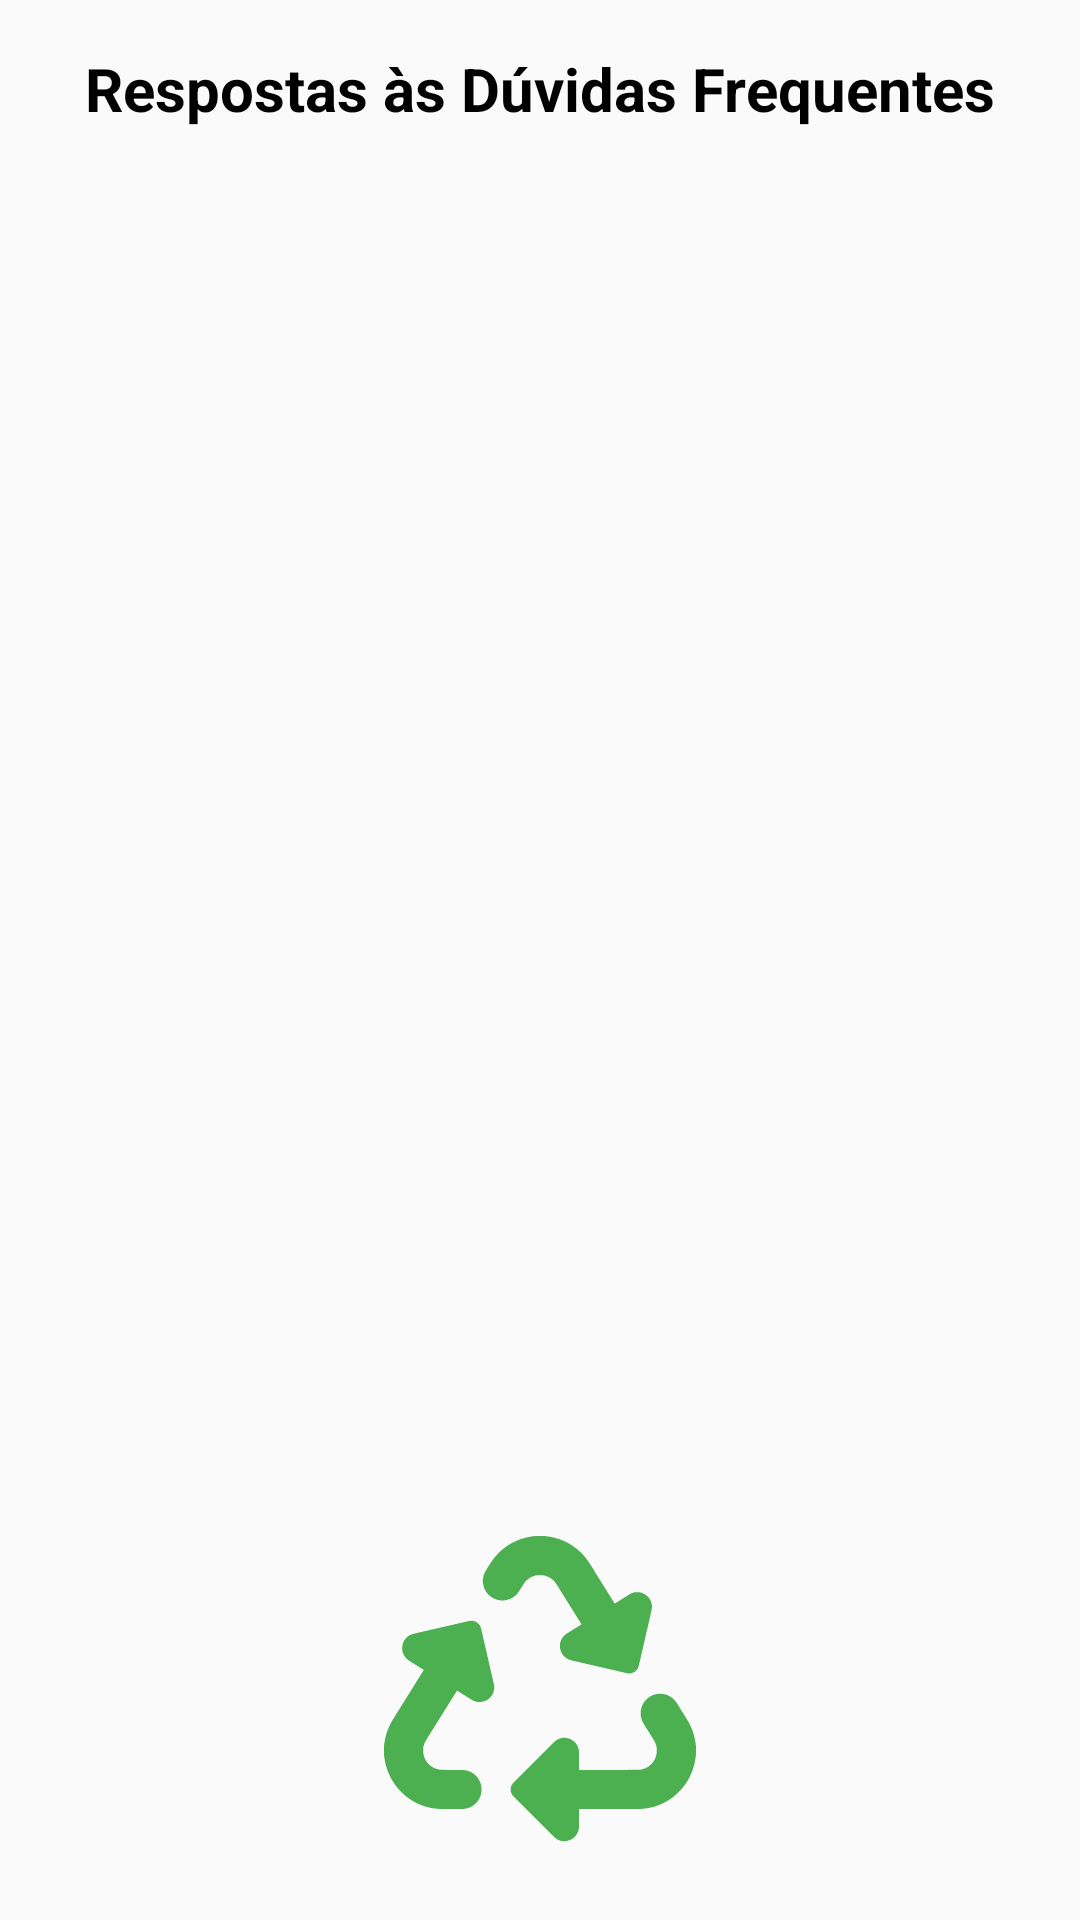

Here is an Android app screen rendered from its layout file. Give the layout XML and the strings, colors and styles it references.
<!-- AndroidManifest.xml: application theme AppTheme -->
<!-- res/layout/activity_faq.xml -->
<RelativeLayout
    xmlns:android="http://schemas.android.com/apk/res/android"
    android:layout_width="match_parent"
    android:layout_height="match_parent"
    android:padding="16dp">

    
    <TextView
        android:id="@+id/txtFaqTitle"
        android:layout_width="wrap_content"
        android:layout_height="wrap_content"
        android:text="Respostas às Dúvidas Frequentes"
        android:layout_centerHorizontal="true"
        android:textSize="20sp"
        android:textStyle="bold"
        android:textColor="@color/black"
        android:paddingBottom="16dp" />

    
    <androidx.recyclerview.widget.RecyclerView
        android:id="@+id/recyclerViewFaq"
        android:layout_width="match_parent"
        android:layout_height="0dp"
        android:layout_below="@id/txtFaqTitle"
        android:layout_above="@+id/imgBottom"
        android:layout_marginBottom="8dp" />

    
    <ImageView
        android:id="@+id/imgBottom"
        android:layout_width="match_parent"
        android:layout_height="120dp"
        android:layout_alignParentBottom="true"
        android:layout_gravity="center"
        android:src="@drawable/ic_reciclagem"
        android:contentDescription="Imagem de Reciclagem"
        android:scaleType="centerInside"
        android:padding="8dp"/>
</RelativeLayout>
<!-- resources referenced by this layout -->
<resources>
  <color name="black">#FF000000</color>
  <!-- drawable ic_reciclagem: vector/xml drawable (drawable, 3023 chars, omitted) -->
  <style name="AppTheme" parent="Theme.AppCompat.Light.DarkActionBar">
          <item name="android:statusBarColor">@color/black</item>
      </style>
</resources>
